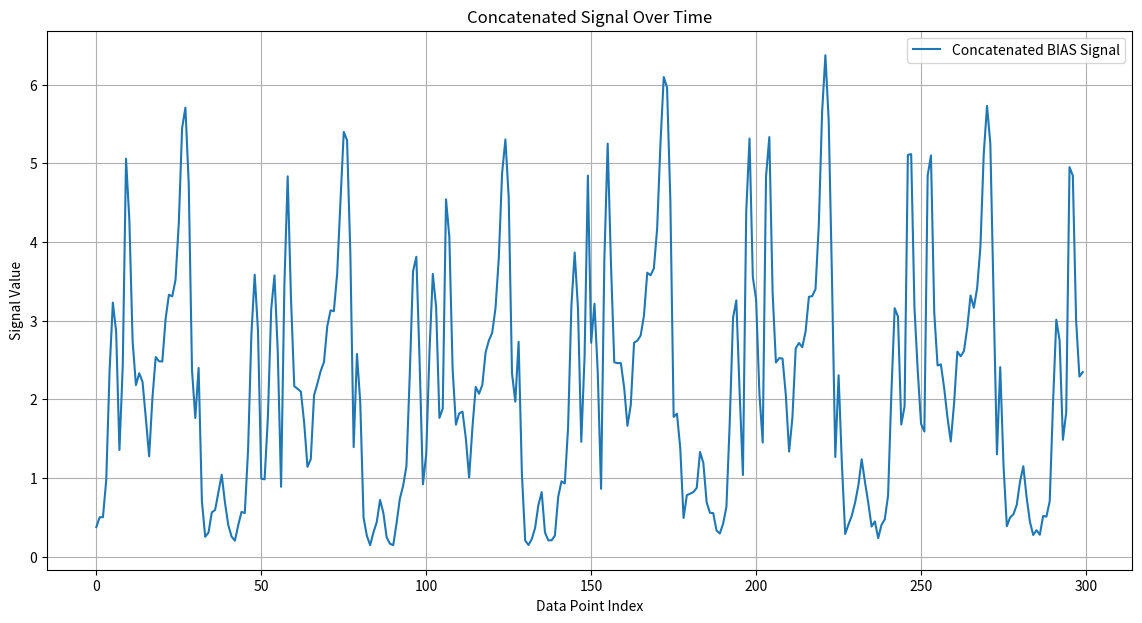

Generate this figure with matplotlib:
import matplotlib.pyplot as plt

# fifo sampling
# # Data from the previous entries concatenated together
# data =[2096, 2084, 2084, 2080, 2076, 2076, 2079, 2084, 2081, 2077, 
# 2097, 2087, 2053, 2024, 2043, 2041, 2048, 2051, 2044, 2043, 
# 2037, 2049, 2038, 2028, 2054, 2096, 2084, 2084, 2078, 2075, 
# 2077, 2082, 2084, 2076, 2076, 2091, 2082, 2050, 2024, 2042, 
# 2041, 2048, 2050, 2043, 2044, 2042, 2052, 2044, 2034, 2057, 
# 2099, 2085, 2083, 2080, 2075, 2077, 2080, 2081, 2077, 2076, 
# 2092, 2082, 2048, 2026, 2043, 2042, 2044, 2049, 2048, 2044, 
# 2043, 2050, 2042, 2034, 2059, 2101, 2084, 2085, 2081, 2077, 
# 2077, 2076, 2082, 2078, 2076, 2091, 2079, 2048, 2026, 2043, 
# 2041, 2044, 2050, 2048, 2044, 2041, 2048, 2040, 2032, 2059, 
# 2099, 2083, 2083, 2080, 2077, 2075, 2078, 2082, 2080, 2078, 
# 2094, 2082, 2050, 2026, 2041, 2041, 2044, 2050, 2048, 2042, 
# 2040, 2049, 2039, 2032, 2056, 2099, 2083, 2085, 2080, 2075, 
# 2076, 2080, 2084, 2080, 2077, 2096, 2082, 2050, 2026, 2041, 
# 2040, 2045, 2050, 2044, 2042, 2042, 2049, 2043, 2033, 2058, 
# 2099, 2085, 2085, 2079, 2076, 2078, 2081, 2083, 2077, 2076, 
# 2093, 2082, 2049, 2026, 2042, 2041, 2048, 2049, 2043, 2042, 
# 2042, 2051, 2041, 2034, 2059, 2100, 2085, 2084, 2080, 2076, 
# 2078, 2080, 2081, 2078, 2076, 2093, 2081, 2048, 2028, 2042, 
# 2042, 2045, 2048, 2043, 2043, 2043, 2049, 2041, 2033, 2059, 
# 2101, 2083, 2083, 2078, 2077, 2078, 2078, 2081, 2080, 2077, 
# 2092, 2079, 2048, 2029, 2043, 2040, 2044, 2048, 2045, 2044, 
# 2041, 2048, 2037, 2033, 2058, 2099, 2082, 2083, 2080, 2077, 
# 2077, 2080, 2083, 2080, 2080, 2097, 2083, 2050, 2028, 2041, 
# 2040, 2044, 2051, 2044, 2041, 2040, 2048, 2036, 2031, 2055, 
# 2099, 2083, 2084, 2080, 2075, 2076, 2079, 2084, 2079, 2079, 
# 2098, 2084, 2051, 2028, 2041, 2041, 2048, 2049, 2043, 2041, 
# 2041, 2049, 2042, 2033, 2057, 2100, 2084, 2084, 2077, 2076, 
# 2078, 2081, 2083, 2078, 2077, 2096, 2082, 2049, 2027, 2042, 
# 2041, 2046, 2048, 2043, 2041, 2040, 2049, 2037, 2033, 2058, 
# 2100, 2083, 2083, 2077, 2077, 2080, 2080, 2082, 2078, 2078, 
# 2098, 2082, 2044, 2028, 2043, 2042, 2044, 2045, 2043, 2043, 
# 2042, 2044, 2038, 2034, 2059, 2100, 2082, 2085, 2079, 2078, 
# 2078, 2078, 2082, 2079, 2077, 2093, 2080, 2044, 2029, 2043, 
# 2041, 2044, 2048, 2045, 2042, 2039, 2048, 2038, 2034, 2059, 
# 2099, 2083, 2085, 2078, 2077, 2079, 2080, 2082, 2078, 2077, 
# 2096, 2081, 2045, 2029, 2041, 2041, 2045, 2049, 2044, 2041, 
# 2041, 2045, 2036, 2034, 2057, 2101, 2083, 2085, 2078, 2076, 
# 2078, 2081, 2084, 2077, 2080, 2097, 2083, 2048, 2027, 2042, 
# 2041, 2045, 2049, 2042, 2041, 2042, 2048, 2040, 2036, 2059, 
# 2098, 2083, 2085, 2078, 2078, 2079, 2082, 2082, 2077, 2077, 
# 2096, 2082, 2043, 2028, 2041, 2043, 2044, 2045, 2044, 2043, 
# 2041, 2048, 2037, 2035, 2059, 2100, 2082, 2084, 2078, 2077, 
# 2080, 2081, 2082, 2078, 2078, 2097, 2082, 2043, 2030, 2043, 
# 2044, 2044, 2045, 2045, 2042, 2041, 2045, 2038, 2038, 2062, 
# 2099, 2083, 2085, 2079, 2078, 2078, 2079, 2082, 2077, 2077, 
# 2092, 2077, 2041, 2031, 2038, 2040, 2044, 2048, 2048, 2042, 
# 2041, 2049, 2037, 2038, 2061, 2100, 2084, 2086, 2080, 2078, 
# 2078, 2080, 2083, 2077, 2077, 2094, 2079, 2041, 2029, 2040, 
# 2042, 2045, 2048, 2044, 2041, 2041, 2049, 2036, 2035, 2060,2081, 2093, 2083, 2083, 2081, 2077, 2078, 2080, 2082, 2077, 2090, 2091, 2065, 2025, 2041, 2040, 2044, 2051, 2042, 2045, 2038, 2049, 2043, 2029, 2043, 2077, 2091, 2083, 2083, 2082, 2075, 2077, 2080, 2083, 2078, 2090, 2093, 2067, 2025, 2042, 2038, 2048, 2053, 2042, 2042, 2037, 2048, 2042, 2032, 2041, 2076, 2091, 2084, 2084, 2081, 2075, 2080, 2082, 2082, 2076, 2086, 2094, 2067, 2025, 2042, 2038, 2048, 2053, 2042, 2042, 2037, 2048, 2048, 2032, 2043, 2077, 2091, 2085, 2082, 2080, 2076, 2080, 2082, 2081, 2076, 2085, 2094, 2066, 2022, 2041, 2038, 2045, 2040, 2043, 2040, 2051, 2048, 2029, 2043, 2081, 2094, 2085, 2082, 2082, 2078, 2080, 2080, 2078, 2075, 2089, 2093, 2064, 2019, 2040, 2041, 2045, 2051, 2041, 2044, 2040, 2050, 2045, 2033, 2048, 2080, 2092, 2085, 2084, 2082, 2078, 2079, 2080, 2081, 2075, 2089, 2091, 2064, 2022, 2041, 2039, 2043, 2051, 2042, 2044, 2038, 2049, 2048, 2034, 2049, 2080, 2093, 2085, 2084, 2082, 2076, 2079, 2081, 2082, 2075, 2089, 2092, 2065, 2024, 2041, 2038, 2044, 2052, 2043, 2044, 2038, 2049, 2044, 2031, 2044, 2078, 2093, 2086, 2083, 2081, 2076, 2080, 2083, 2082, 2075, 2085, 2091, 2066, 2023, 2040, 2040, 2048, 2053, 2042, 2042, 2039, 2051, 2049, 2033, 2048, 2081, 2092, 2086, 2082, 2080, 2076, 2081, 2082, 2081, 2076, 2085, 2091, 2064, 2021, 2042, 2041, 2049, 2051, 2041, 2043, 2040, 2050, 2043, 2028, 2043, 2079, 2092, 2082, 2084, 2080, 2077, 2081, 2081, 2082, 2078, 2093, 2094, 2066, 2022, 2041, 2041, 2045, 2050, 2042, 2044, 2041, 2049, 2041, 2028, 2044, 2080, 2091, 2084, 2083, 2081, 2076, 2078, 2082, 2082, 2078, 2091, 2092, 2062, 2022, 2042, 2040, 2044, 2050, 2041, 2044, 2037, 2049, 2045, 2032, 2050, 2080, 2091, 2085, 2084, 2081, 2075, 2080, 2082, 2084, 2079, 2084, 2090, 2063, 2023, 2041, 2040, 2048, 2050, 2043, 2042, 2038, 2049, 2050, 2033, 2048, 2081, 2091, 2085, 2083, 2079, 2075, 2080, 2083, 2083, 2076, 2088, 2089, 2065, 2024, 2042, 2040, 2048, 2051, 2041, 2042, 2037, 2050, 2046, 2029, 2049, 2081, 2091, 2084, 2081, 2081, 2075, 2080, 2083, 2082, 2078, 2085, 2089, 2062, 2024, 2041, 2040, 2049, 2050, 2040, 2045, 2040, 2050, 2044, 2029, 2048, 2084, 2090, 2083, 2082, 2080, 2076, 2078, 2082, 2082, 2078, 2093, 2089, 2062, 2021, 2041, 2041, 2048, 2050, 2041, 2045, 2038, 2050, 2044, 2030, 2048, 2086, 2091, 2084, 2082, 2082, 2076, 2078, 2081, 2082, 2078, 2091, 2090, 2064, 2021, 2042, 2037, 2044, 2051, 2042, 2043, 2036, 2045, 2044, 2029, 2044, 2082, 2089, 2085, 2083, 2080, 2075, 2077, 2081, 2083, 2078, 2086, 2089, 2064, 2026, 2041, 2038, 2048, 2051, 2041, 2040, 2037, 2048, 2049, 2032, 2043, 2084, 2090, 2086, 2081, 2081, 2076, 2078, 2083, 2082, 2077, 2089, 2089, 2064, 2023, 2040, 2037, 2048, 2051, 2039, 2042, 2038, 2050, 2049, 2031, 2045, 2084, 2091, 2084, 2082, 2081, 2077, 2079, 2082, 2081, 2076, 2088, 2089, 2060, 2021, 2040, 2040, 2048, 2049, 2041, 2043, 2041, 2050, 2045, 2032, 2049, 2088, 2092, 2084, 2082, 2082, 2077, 2079, 2079, 2080, 2076, 2092, 2088, 2060, 2021, 2041, 2040, 2043, 2049, 2041, 2043, 2039, 2050, 2044, 2032, 2050]

# #every ms sampling
# data = [2078, 2077, 2096, 2075, 2032, 2053, 2056, 2062, 2056, 2051,
# 2045, 2044, 2031, 2044, 2090, 2072, 2074, 2065, 2070, 2074,
# 2080, 2082, 2101, 2080, 2035, 2053, 2056, 2061, 2056, 2052,
# 2042, 2041, 2031, 2048, 2089, 2072, 2072, 2065, 2067, 2075,
# 2078, 2082, 2097, 2078, 2034, 2051, 2054, 2061, 2055, 2050,
# 2048, 2041, 2032, 2049, 2090, 2073, 2072, 2066, 2070, 2074,
# 2078, 2080, 2097, 2078, 2034, 2053, 2055, 2061, 2056, 2052,
# 2048, 2038, 2025, 2044, 2092, 2070, 2074, 2064, 2068, 2076,
# 2080, 2085, 2100, 2080, 2035, 2051, 2056, 2062, 2056, 2052,
# 2044, 2044, 2030, 2049, 2091, 2073, 2072, 2065, 2067, 2075,
# 2080, 2080, 2096, 2076, 2035, 2053, 2056, 2062, 2055, 2050,
# 2044, 2043, 2029, 2051, 2091, 2074, 2072, 2065, 2068, 2077,
# 2079, 2080, 2097, 2075, 2034, 2056, 2056, 2064, 2056, 2052,
# 2045, 2042, 2032, 2044, 2089, 2070, 2072, 2064, 2069, 2072,
# 2080, 2078, 2098, 2077, 2036, 2052, 2056, 2062, 2058, 2050,
# 2044, 2040, 2030, 2044, 2091, 2072, 2072, 2065, 2070, 2072,
# 2079, 2077, 2099, 2078, 2035, 2052, 2055, 2062, 2055, 2049,
# 2044, 2037, 2025, 2043, 2092, 2069, 2072, 2065, 2069, 2073,
# 2080, 2080, 2102, 2080, 2034, 2052, 2056, 2062, 2056, 2050,
# 2048, 2041, 2032, 2048, 2092, 2072, 2073, 2063, 2067, 2073,
# 2077, 2077, 2095, 2075, 2031, 2052, 2054, 2061, 2056, 2051,
# 2048, 2042, 2030, 2048, 2091, 2072, 2072, 2063, 2068, 2072,
# 2078, 2077, 2094, 2076, 2034, 2051, 2055, 2063, 2055, 2050,
# 2046, 2042, 2030, 2051, 2092, 2071, 2074, 2065, 2068, 2072,
# 2078, 2075, 2095, 2076, 2034, 2051, 2057, 2063, 2056, 2050,
# 2048, 2042, 2032, 2048, 2091, 2070, 2072, 2063, 2069, 2072,
# 2078, 2076, 2096, 2076, 2033, 2051, 2054, 2062, 2056, 2049,
# 2048, 2040, 2027, 2045, 2091, 2071, 2072, 2065, 2068, 2073,
# 2078, 2078, 2099, 2075, 2032, 2052, 2056, 2061, 2056, 2049,
# 2048, 2042, 2032, 2049, 2091, 2070, 2072, 2065, 2068, 2074,
# 2077, 2077, 2094, 2075, 2034, 2052, 2055, 2061, 2055, 2052,
# 2048, 2042, 2032, 2045, 2090, 2073, 2072, 2064, 2069, 2073,
# 2078, 2077, 2095, 2075, 2033, 2052, 2056, 2062, 2057, 2050,
# 2048, 2041, 2030, 2046, 2091, 2073, 2074, 2064, 2068, 2073,
# 2078, 2077, 2095, 2077, 2034, 2053, 2054, 2061, 2056, 2050,
# 2046, 2040, 2028, 2044, 2092, 2071, 2073, 2064, 2067, 2074,
# 2079, 2078, 2096, 2077, 2034, 2052, 2056, 2063, 2056, 2050,
# 2046, 2039, 2026, 2044, 2090, 2070, 2073, 2065, 2068, 2073,
# 2080, 2080, 2100, 2076, 2033, 2052, 2056, 2064, 2056, 2051,
# 2048, 2042, 2030, 2045, 2090, 2070, 2070, 2065, 2067, 2073,
# 2080, 2078, 2093, 2077, 2036, 2053, 2056, 2064, 2056, 2049,
# 2048, 2041, 2029, 2045, 2090, 2071, 2072, 2064, 2068, 2073,
# 2080, 2078, 2096, 2077, 2034, 2051, 2057, 2062, 2057, 2051,
# 2048, 2041, 2030, 2044, 2090, 2069, 2072, 2065, 2068, 2073,
# 2080, 2078, 2098, 2076, 2034, 2052, 2054, 2062, 2057, 2050,
# 2048, 2043, 2029, 2045, 2089, 2070, 2072, 2064, 2068, 2073,
# 2080, 2081, 2099, 2079, 2036, 2054, 2056, 2064, 2056, 2051,
# 2048, 2039, 2027, 2045, 2090, 2071, 2072, 2064, 2068, 2073,
# 2080, 2082, 2099, 2077, 2033, 2053, 2053, 2061, 2054, 2051,
# 2048, 2041, 2032, 2048, 2090, 2071, 2072, 2064, 2067, 2073,
# 2080, 2079, 2095, 2077, 2034, 2052, 2054, 2062, 2056, 2049,
# 2048, 2041, 2030, 2048, 2091, 2071, 2074, 2064, 2068, 2071,
# 2080, 2080, 2097, 2076, 2033, 2051, 2055, 2062, 2056, 2050,
# 2048, 2041, 2032, 2045, 2091, 2071, 2072, 2064, 2068, 2071,
# 2080, 2078, 2094, 2077, 2032, 2053, 2055, 2061, 2055, 2050,
# 2048, 2041, 2030, 2045, 2091, 2073, 2072, 2064, 2068, 2073,
# 2080, 2079, 2097, 2075, 2033, 2052, 2056, 2062, 2056, 2049,
# 2048, 2042, 2032, 2048, 2091, 2070, 2072, 2063, 2067, 2071,
# 2080, 2078, 2096, 2076, 2032, 2053, 2054, 2062, 2056, 2048,
# 2048, 2040, 2031, 2046, 2092, 2071, 2072, 2065, 2069, 2074,
# 2080, 2081, 2097, 2078, 2034, 2052, 2056, 2062, 2056, 2050,
# 2044, 2042, 2030, 2049, 2090, 2071, 2072, 2065, 2069, 2073,
# 2080, 2078, 2097, 2078, 2034, 2052, 2056, 2061, 2055, 2051,
# 2048, 2042, 2030, 2045, 2091, 2070, 2072, 2064, 2068, 2072,
# 2080, 2078, 2095, 2076, 2033, 2051, 2055, 2062, 2055, 2051,
# 2048, 2040, 2029, 2048, 2090, 2072, 2072, 2065, 2069, 2071,
# 2080, 2081, 2097, 2075, 2035, 2052, 2056, 2064, 2056, 2049,
# 2048, 2042, 2032, 2044, 2090, 2072, 2072, 2065, 2069, 2072,
# 2080, 2080, 2098, 2075, 2034, 2053, 2056, 2064, 2055, 2050,
# 2048, 2040, 2030, 2045, 2090, 2072, 2072, 2065, 2068, 2071,
# 2080, 2078, 2094, 2077, 2036, 2053, 2055, 2061, 2057, 2050,
# 2044, 2041, 2030, 2049, 2091, 2071, 2072, 2064, 2067, 2071,
# 2080, 2082, 2099, 2077, 2034, 2051, 2056, 2064, 2055, 2050,
# 2046, 2040, 2030, 2044, 2090, 2070, 2073, 2064, 2067, 2072,
# 2080, 2078, 2097, 2077, 2036, 2053, 2056, 2064, 2055, 2050,
# 2048, 2041, 2030, 2045, 2091, 2072, 2074, 2064, 2069, 2074,
# 2080, 2080, 2100, 2078, 2033, 2051, 2056, 2062, 2056, 2051,
# 2048, 2041, 2030, 2045, 2091, 2072, 2072, 2065, 2067, 2073,
# 2080, 2080, 2096, 2078, 2033, 2052, 2056, 2062, 2055, 2049,
# 2048, 2042, 2032, 2045, 2091, 2070, 2074, 2064, 2067, 2072,
# 2080, 2080, 2099, 2077, 2034, 2052, 2056, 2064, 2056, 2048,
# 2048, 2041, 2030, 2045, 2092, 2072, 2072, 2064, 2067, 2072,
# 2080, 2081, 2095, 2078, 2034, 2052, 2055, 2062, 2055, 2048,
# 2048, 2041, 2030, 2046, 2091, 2071, 2072, 2064, 2067, 2072,
# 2080, 2081, 2098, 2078, 2034, 2052, 2056, 2064, 2055, 2049,
# 2048, 2042, 2032, 2045, 2091, 2071, 2072, 2065, 2068, 2072,
# 2080, 2078, 2095, 2075, 2032, 2051, 2055, 2062, 2056, 2049,
# 2048, 2041, 2030, 2046, 2092, 2070, 2072, 2064, 2068, 2073,
# 2080, 2081, 2096, 2076, 2034, 2052, 2056, 2064, 2056, 2049,
# 2048, 2042, 2030, 2045, 2091, 2072, 2074, 2064, 2068, 2073,
# 2080, 2081, 2099, 2078, 2034, 2052, 2056, 2062, 2055, 2048,
# 2048, 2041, 2032, 2048, 2091, 2070, 2072, 2064, 2068, 2072,
# 2080, 2082, 2097, 2077, 2033, 2051, 2055, 2061, 2056, 2049,
# 2048, 2042, 2032, 2044, 2091, 2072, 2072, 2065, 2068, 2072,
# 2080, 2078, 2096, 2077, 2033, 2051, 2055, 2062, 2056, 2048,
# 2044, 2042, 2030, 2045, 2091, 2072, 2072, 2065, 2068, 2072,
# 2080, 2080, 2097, 2076, 2033, 2053, 2056, 2061, 2056, 2050,
# 2044, 2040, 2029, 2048, 2092, 2072, 2074, 2065, 2069, 2071,
# 2080, 2082, 2099, 2077, 2034, 2052, 2056, 2061, 2056, 2049,
# 2048, 2041, 2030, 2045, 2091, 2072, 2072, 2064, 2068, 2072,
# 2080, 2078, 2095, 2077, 2032, 2053, 2055, 2062, 2055, 2049]

data = [0.377204, 0.502406, 0.502559, 0.974976, 2.351694,
3.230232, 2.862611, 1.356789, 2.418021, 5.058923, 
4.284500, 2.735780, 2.181282, 2.332533, 2.222694, 
1.762137, 1.276251, 2.018717, 2.538235, 2.483771, 
2.481891, 3.025387, 3.329858, 3.309348, 3.518091, 
4.246407, 5.449979, 5.707405, 4.747633, 2.368366, 
1.762983, 2.399156, 0.704560, 0.253439, 0.308224, 
0.564486, 0.594784, 0.819643, 1.043227, 0.685523, 
0.400935, 0.255919, 0.204628, 0.400053, 0.569805, 
0.556114, 1.362334, 2.825582, 3.584713, 2.873023,
0.992371, 0.983954, 1.773955, 3.143864, 3.575953, 
2.598526, 0.888739, 3.449997, 4.834372, 3.285707, 
2.166645, 2.134500, 2.098858, 1.701049, 1.142842, 
1.239529, 2.052781, 2.199655, 2.360592, 2.474115, 
2.928717, 3.131706, 3.120811, 3.596527, 4.517544, 
5.398748, 5.292925, 3.847853, 1.392665, 2.577086, 
1.961490, 0.497718, 0.267767, 0.146795, 0.310124, 
0.440250, 0.722433, 0.558020, 0.247739, 0.165723, 
0.147296, 0.425469, 0.735280, 0.903609, 1.151967, 
2.305250, 3.627541, 3.812439, 2.471529, 0.920613,
1.304613, 2.622351, 3.595287, 3.172394, 1.764335,
1.881884, 4.542622, 4.066532, 2.383050, 1.678176, 
1.824100, 1.842974, 1.507958, 1.006663, 1.639303, 
2.158902, 2.071321, 2.184196, 2.597658, 2.749900, 
2.847484, 3.160995, 3.796179, 4.876812, 5.303381, 
4.564825, 2.332488, 1.970574, 2.732947, 1.054937, 
0.205338, 0.149638, 0.225473, 0.366095, 0.658407, 
0.820956, 0.308670, 0.208771, 0.209090, 0.269142, 
0.760913, 0.959238, 0.931599, 1.642317, 3.187980, 
3.866873, 3.154741, 1.460688, 2.547147, 4.843887,
2.719114, 3.215769, 2.337510, 0.863885, 3.783818, 
5.250426, 3.722335, 2.471220, 2.460413, 2.460780, 
2.148610, 1.663822, 1.929435, 2.719654, 2.746837, 
2.811345, 3.064734, 3.609592, 3.576872, 3.663757, 
4.171282, 5.252130, 6.096591, 5.964450, 4.532667, 
1.777969, 1.818676, 1.381468, 0.493119, 0.782959, 
0.801850, 0.823197, 0.875429, 1.332090, 1.192223, 
0.693175, 0.559052, 0.554790, 0.333161, 0.295403, 
0.419944, 0.636614, 1.706076, 3.035408, 3.258574, 
2.092130, 1.039237, 4.384360, 5.315151, 3.554294,
3.265756, 2.069690, 1.451404, 4.829536, 5.333364, 
3.355254, 2.468360, 2.523758, 2.519683, 2.057789, 
1.336776, 1.767279, 2.649290, 2.716135, 2.663001, 
2.864689, 3.303769, 3.311860, 3.401082, 4.215972, 
5.649056, 6.373520, 5.542149, 3.529285, 1.267545, 
2.306742, 1.177077, 0.289405, 0.410335, 0.521350, 
0.688237, 0.909226, 1.239250, 0.949899, 0.683929, 
0.383811, 0.449727, 0.236276, 0.403828, 0.476955, 
0.777836, 2.077490, 3.158942, 3.051761, 1.680165, 
1.911711, 5.106386, 5.116775, 3.166984, 2.360168,
1.689052, 1.591497, 4.843557, 5.098999, 3.100530, 
2.431084, 2.445085, 2.145079, 1.771024, 1.464193, 
1.943738, 2.607655, 2.547266, 2.614563, 2.911160, 
3.320618, 3.164693, 3.413548, 3.945400, 5.118932, 
5.730493, 5.247188, 3.287800, 1.301005, 2.409771, 
1.154106, 0.388502, 0.501041, 0.539428, 0.658369, 
0.954397, 1.150572, 0.753339, 0.445006, 0.276896, 
0.337612, 0.279662, 0.518537, 0.510803, 0.705352, 
1.947656, 3.012682, 2.748270, 1.486752, 1.834541, 
4.952083, 4.843769, 3.004168, 2.289527, 2.347152]

# Create the plot
plt.figure(figsize=(14, 7))
plt.plot(data, label='Concatenated BIAS Signal')
plt.xlabel('Data Point Index')
plt.ylabel('Signal Value')
plt.title('Concatenated Signal Over Time')
plt.legend()
plt.grid(True)

# Display the plot
plt.show()
